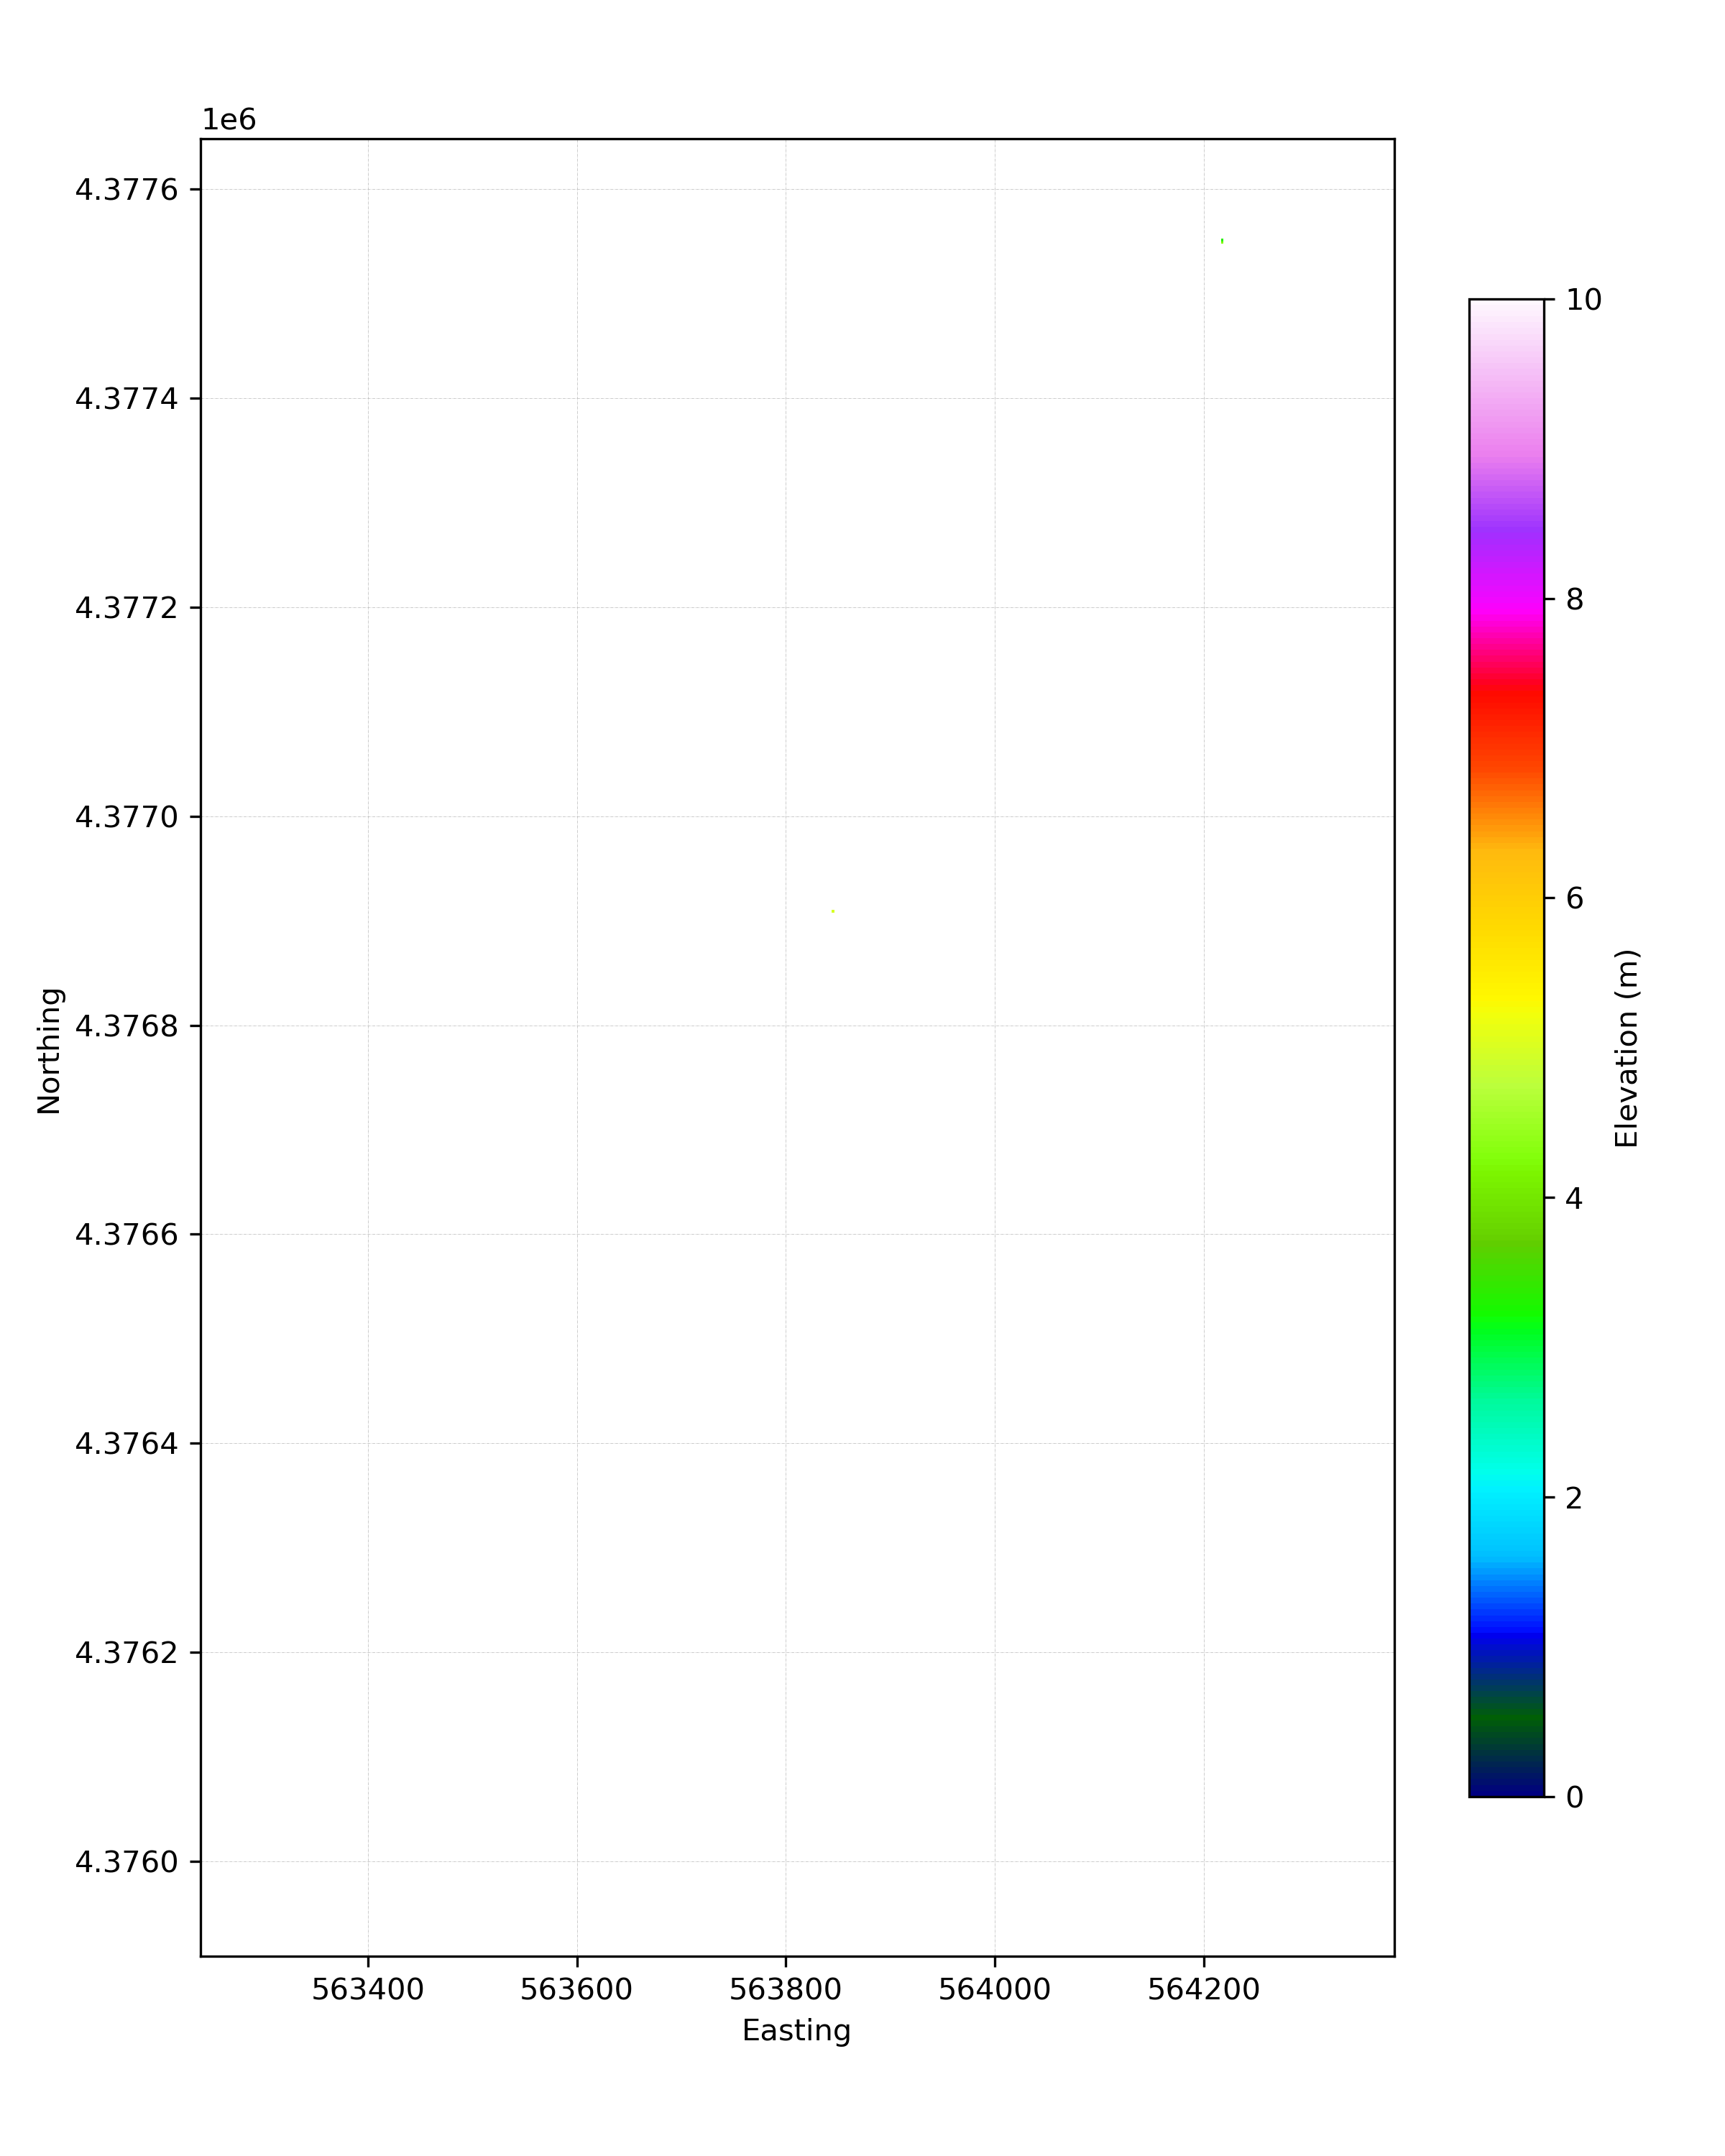

Data behind this chart, as committed beside it:
X, Y, Z
5.633790000000000000e+05, 4.375945000000000000e+06, 1.012462280000000048e+00
5.633810000000000000e+05, 4.375945000000000000e+06, 8.143966660000000468e-01
5.633830000000000000e+05, 4.375945000000000000e+06, 6.532025040000000171e-01
5.633850000000000000e+05, 4.375945000000000000e+06, 4.997861069999999795e-01
5.633870000000000000e+05, 4.375945000000000000e+06, 3.262693799999999977e-01
5.633890000000000000e+05, 4.375945000000000000e+06, 1.312921569999999927e-01
5.633710000000000000e+05, 4.375947000000000000e+06, 1.859852159999999976e+00
5.633730000000000000e+05, 4.375947000000000000e+06, 1.696927099999999911e+00
5.633750000000000000e+05, 4.375947000000000000e+06, 1.505158949999999995e+00
5.633770000000000000e+05, 4.375947000000000000e+06, 1.288072340000000038e+00
5.633790000000000000e+05, 4.375947000000000000e+06, 1.063563669999999961e+00
5.633810000000000000e+05, 4.375947000000000000e+06, 8.579238380000000497e-01
5.633830000000000000e+05, 4.375947000000000000e+06, 6.869074320000000400e-01
5.633850000000000000e+05, 4.375947000000000000e+06, 5.286074099999999998e-01
5.633870000000000000e+05, 4.375947000000000000e+06, 3.612082629999999739e-01
5.633890000000000000e+05, 4.375947000000000000e+06, 2.006212589999999962e-01
5.633630000000000000e+05, 4.375949000000000000e+06, 2.204213460000000069e+00
5.633650000000000000e+05, 4.375949000000000000e+06, 2.132987210000000022e+00
5.633670000000000000e+05, 4.375949000000000000e+06, 2.075733490000000181e+00
5.633690000000000000e+05, 4.375949000000000000e+06, 2.003190519999999974e+00
5.633710000000000000e+05, 4.375949000000000000e+06, 1.889533279999999982e+00
5.633730000000000000e+05, 4.375949000000000000e+06, 1.737537670000000034e+00
5.633750000000000000e+05, 4.375949000000000000e+06, 1.556684039999999936e+00
5.633770000000000000e+05, 4.375949000000000000e+06, 1.348132829999999949e+00
5.633790000000000000e+05, 4.375949000000000000e+06, 1.125546729999999940e+00
5.633810000000000000e+05, 4.375949000000000000e+06, 9.146532010000000268e-01
5.633830000000000000e+05, 4.375949000000000000e+06, 7.334692219999999763e-01
5.633850000000000000e+05, 4.375949000000000000e+06, 5.689850730000000079e-01
5.633870000000000000e+05, 4.375949000000000000e+06, 4.090595710000000107e-01
5.633890000000000000e+05, 4.375949000000000000e+06, 2.689455849999999870e-01
5.633550000000000000e+05, 4.375951000000000000e+06, 2.226026070000000079e+00
5.633570000000000000e+05, 4.375951000000000000e+06, 2.292459730000000029e+00
5.633590000000000000e+05, 4.375951000000000000e+06, 2.318471880000000152e+00
5.633610000000000000e+05, 4.375951000000000000e+06, 2.283009530000000176e+00
5.633630000000000000e+05, 4.375951000000000000e+06, 2.210438180000000141e+00
5.633650000000000000e+05, 4.375951000000000000e+06, 2.143090330000000154e+00
5.633670000000000000e+05, 4.375951000000000000e+06, 2.087284459999999786e+00
5.633690000000000000e+05, 4.375951000000000000e+06, 2.021430989999999817e+00
5.633710000000000000e+05, 4.375951000000000000e+06, 1.921024129999999941e+00
5.633730000000000000e+05, 4.375951000000000000e+06, 1.783911730000000029e+00
5.633750000000000000e+05, 4.375951000000000000e+06, 1.617280440000000041e+00
5.633770000000000000e+05, 4.375951000000000000e+06, 1.422392010000000040e+00
5.633790000000000000e+05, 4.375951000000000000e+06, 1.207737110000000058e+00
5.633810000000000000e+05, 4.375951000000000000e+06, 9.932118779999999925e-01
5.633830000000000000e+05, 4.375951000000000000e+06, 8.001658080000000339e-01
5.633850000000000000e+05, 4.375951000000000000e+06, 6.326155209999999585e-01
5.633870000000000000e+05, 4.375951000000000000e+06, 4.825228850000000125e-01
5.633890000000000000e+05, 4.375951000000000000e+06, 3.546976059999999986e-01
5.633910000000000000e+05, 4.375951000000000000e+06, 2.617562050000000196e-01
5.633470000000000000e+05, 4.375953000000000000e+06, 1.979802410000000013e+00
5.633490000000000000e+05, 4.375953000000000000e+06, 2.046480770000000060e+00
5.633510000000000000e+05, 4.375953000000000000e+06, 2.120208789999999954e+00
5.633530000000000000e+05, 4.375953000000000000e+06, 2.196397650000000201e+00
5.633550000000000000e+05, 4.375953000000000000e+06, 2.260762859999999819e+00
5.633570000000000000e+05, 4.375953000000000000e+06, 2.299307600000000118e+00
5.633590000000000000e+05, 4.375953000000000000e+06, 2.308078450000000004e+00
5.633610000000000000e+05, 4.375953000000000000e+06, 2.275103000000000097e+00
5.633630000000000000e+05, 4.375953000000000000e+06, 2.213812340000000045e+00
5.633650000000000000e+05, 4.375953000000000000e+06, 2.155082730000000169e+00
5.633670000000000000e+05, 4.375953000000000000e+06, 2.103624480000000130e+00
... 45,456 more rows
